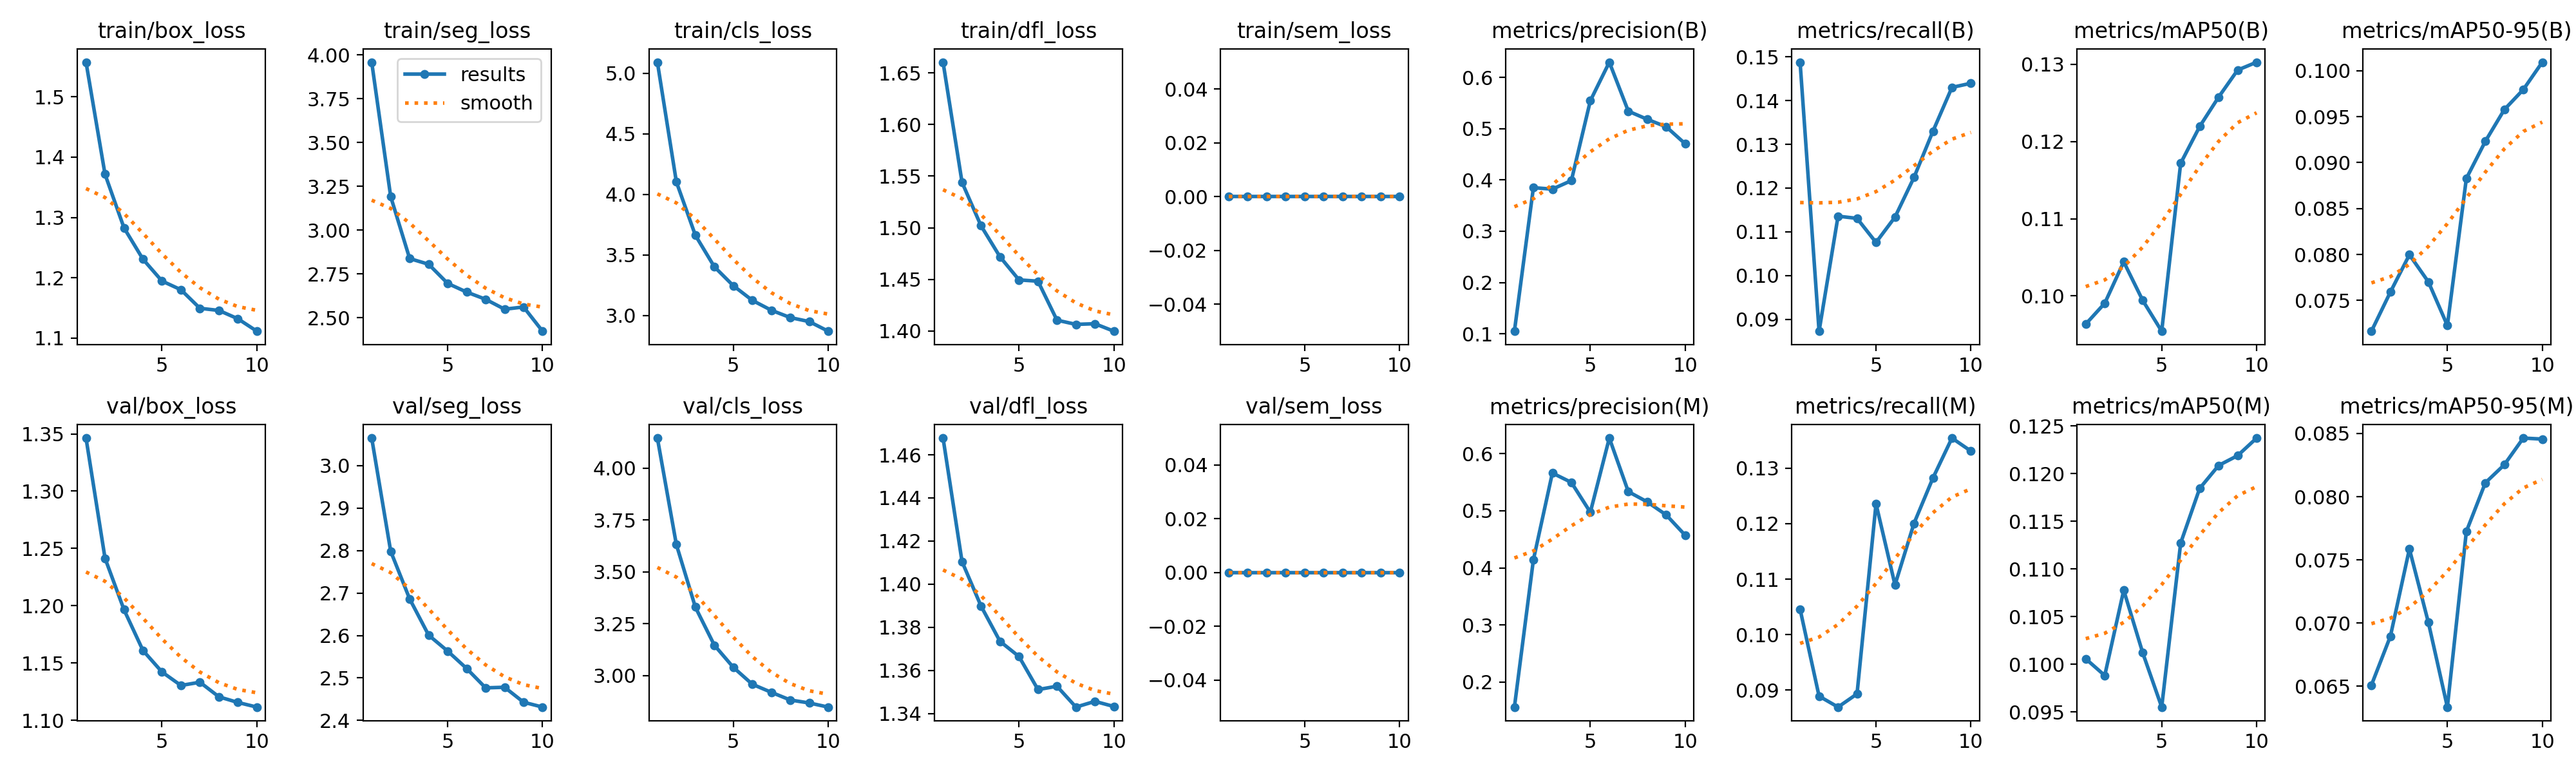

Source data for this figure (header and first rows):
epoch, time, train/box_loss, train/seg_loss, train/cls_loss, train/dfl_loss, train/sem_loss, metrics/precision(B), metrics/recall(B), metrics/mAP50(B), metrics/mAP50-95(B), metrics/precision(M), metrics/recall(M), metrics/mAP50(M), metrics/mAP50-95(M), val/box_loss, val/seg_loss, val/cls_loss, val/dfl_loss, val/sem_loss, lr/pg0, lr/pg1, lr/pg2
1, 23.62, 1.558, 3.959, 5.09, 1.66, 0, 0.1049, 0.1488, 0.09636, 0.07165, 0.156, 0.1046, 0.1006, 0.0651, 1.346, 3.065, 4.144, 1.468, 0, 4.21206e-05, 4.21206e-05, 4.21206e-05
2, 40.34, 1.372, 3.191, 4.103, 1.544, 0, 0.385, 0.0873, 0.09906, 0.07592, 0.414, 0.0889, 0.09883, 0.06897, 1.241, 2.798, 3.631, 1.41, 0, 7.6093e-05, 7.6093e-05, 7.6093e-05
3, 56.78, 1.283, 2.837, 3.662, 1.502, 0, 0.3821, 0.1136, 0.1044, 0.07997, 0.5662, 0.08693, 0.1078, 0.07587, 1.197, 2.686, 3.33, 1.39, 0, 0.0001017, 0.0001017, 0.0001017
4, 73.17, 1.231, 2.805, 3.402, 1.472, 0, 0.3988, 0.1131, 0.09943, 0.07702, 0.5497, 0.08931, 0.1012, 0.07005, 1.161, 2.601, 3.146, 1.373, 0, 8.9281e-05, 8.9281e-05, 8.9281e-05
5, 89.45, 1.194, 2.695, 3.246, 1.45, 0, 0.5546, 0.1076, 0.09544, 0.07227, 0.4974, 0.1236, 0.09552, 0.06336, 1.142, 2.563, 3.039, 1.366, 0, 7.6708e-05, 7.6708e-05, 7.6708e-05
6, 105.5, 1.18, 2.646, 3.125, 1.448, 0, 0.6298, 0.1134, 0.1172, 0.08827, 0.6275, 0.109, 0.1127, 0.07725, 1.13, 2.522, 2.958, 1.351, 0, 6.4135e-05, 6.4135e-05, 6.4135e-05
7, 121.8, 1.149, 2.605, 3.043, 1.411, 0, 0.5343, 0.1224, 0.1219, 0.09231, 0.5336, 0.1201, 0.1184, 0.0811, 1.133, 2.477, 2.919, 1.353, 0, 5.1562e-05, 5.1562e-05, 5.1562e-05
8, 138.3, 1.146, 2.548, 2.983, 1.407, 0, 0.5183, 0.133, 0.1258, 0.09576, 0.5156, 0.1283, 0.1208, 0.08253, 1.12, 2.478, 2.882, 1.343, 0, 3.8989e-05, 3.8989e-05, 3.8989e-05
9, 154.6, 1.132, 2.561, 2.95, 1.407, 0, 0.5037, 0.143, 0.1292, 0.09794, 0.4927, 0.1354, 0.1219, 0.08464, 1.116, 2.443, 2.868, 1.346, 0, 2.6416e-05, 2.6416e-05, 2.6416e-05
10, 171, 1.111, 2.422, 2.87, 1.4, 0, 0.4705, 0.1439, 0.1303, 0.1009, 0.457, 0.1331, 0.1237, 0.08456, 1.111, 2.431, 2.848, 1.343, 0, 1.3843e-05, 1.3843e-05, 1.3843e-05
